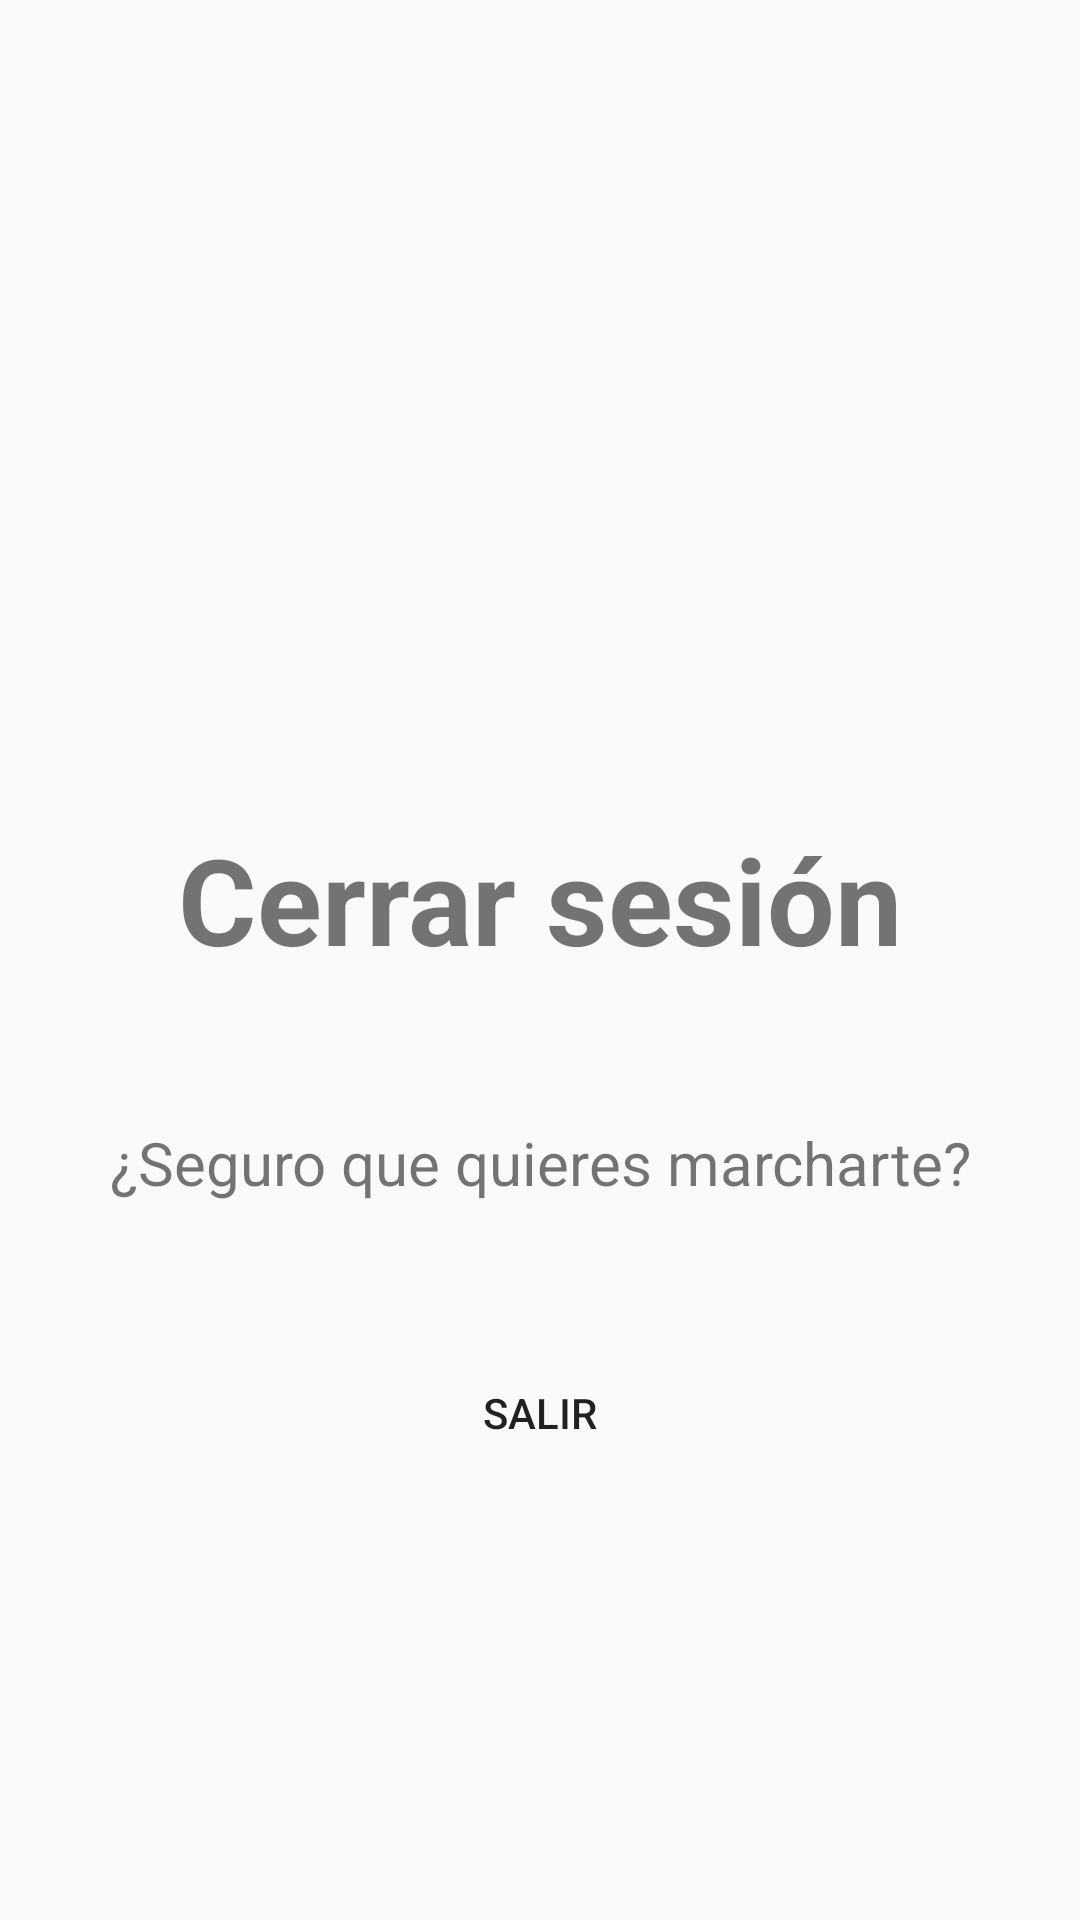

Here is an Android app screen rendered from its layout file. Give the layout XML and the strings, colors and styles it references.
<!-- AndroidManifest.xml: application theme AppTheme -->
<!-- res/layout/sign_out_fragment.xml -->
<?xml version="1.0" encoding="utf-8"?>
<androidx.constraintlayout.widget.ConstraintLayout
    xmlns:android="http://schemas.android.com/apk/res/android"
    xmlns:app="http://schemas.android.com/apk/res-auto"
    xmlns:tools="http://schemas.android.com/tools"
    android:layout_width="match_parent"
    android:layout_height="match_parent"
    android:paddingTop="60dp">


    <TextView
        android:id="@+id/textView2"
        android:layout_width="271dp"
        android:layout_height="49dp"
        android:gravity="center"
        android:text="Cerrar sesión"
        android:textSize="40dp"
        android:textStyle="bold"
        app:layout_constraintBottom_toBottomOf="parent"
        app:layout_constraintEnd_toEndOf="parent"
        app:layout_constraintStart_toStartOf="parent"
        app:layout_constraintTop_toTopOf="parent"
        app:layout_constraintVertical_bias="0.401" />

    <TextView
        android:id="@+id/textView4"
        android:layout_width="wrap_content"
        android:layout_height="wrap_content"
        android:layout_marginTop="52dp"
        android:text="¿Seguro que quieres marcharte?"
        android:textSize="20dp"
        app:layout_constraintEnd_toEndOf="parent"
        app:layout_constraintStart_toStartOf="parent"
        app:layout_constraintTop_toBottomOf="@+id/textView2" />

    <Button
        android:id="@+id/salirBtn"
        android:layout_width="113dp"
        android:layout_height="53dp"
        android:layout_marginTop="24dp"
        android:background="@drawable/button_rounded"
        android:text="Salir"
        app:layout_constraintBottom_toBottomOf="parent"
        app:layout_constraintEnd_toEndOf="parent"
        app:layout_constraintStart_toStartOf="parent"
        app:layout_constraintTop_toBottomOf="@+id/textView4"
        app:layout_constraintVertical_bias="0.12" />

    <ImageView
        android:id="@+id/imageView2"
        android:layout_width="wrap_content"
        android:layout_height="wrap_content"
        app:layout_constraintBottom_toTopOf="@+id/textView2"
        app:layout_constraintEnd_toEndOf="parent"
        app:layout_constraintHorizontal_bias="0.497"
        app:layout_constraintStart_toStartOf="parent"
        app:layout_constraintTop_toTopOf="parent"
        app:srcCompat="@drawable/ic_icon" />
</androidx.constraintlayout.widget.ConstraintLayout>
<!-- resources referenced by this layout -->
<resources>
  <style name="AppTheme" parent="Theme.AppCompat.Light.DarkActionBar">
          
          <item name="colorPrimary">@color/colorPrimary</item>
          <item name="colorPrimaryDark">@color/colorPrimaryDark</item>
          <item name="colorAccent">@color/colorAccent</item>
      </style>
  <color name="colorPrimary">#6200EE</color>
  <color name="colorPrimaryDark">#3700B3</color>
  <color name="colorAccent">#03DAC5</color>
</resources>
